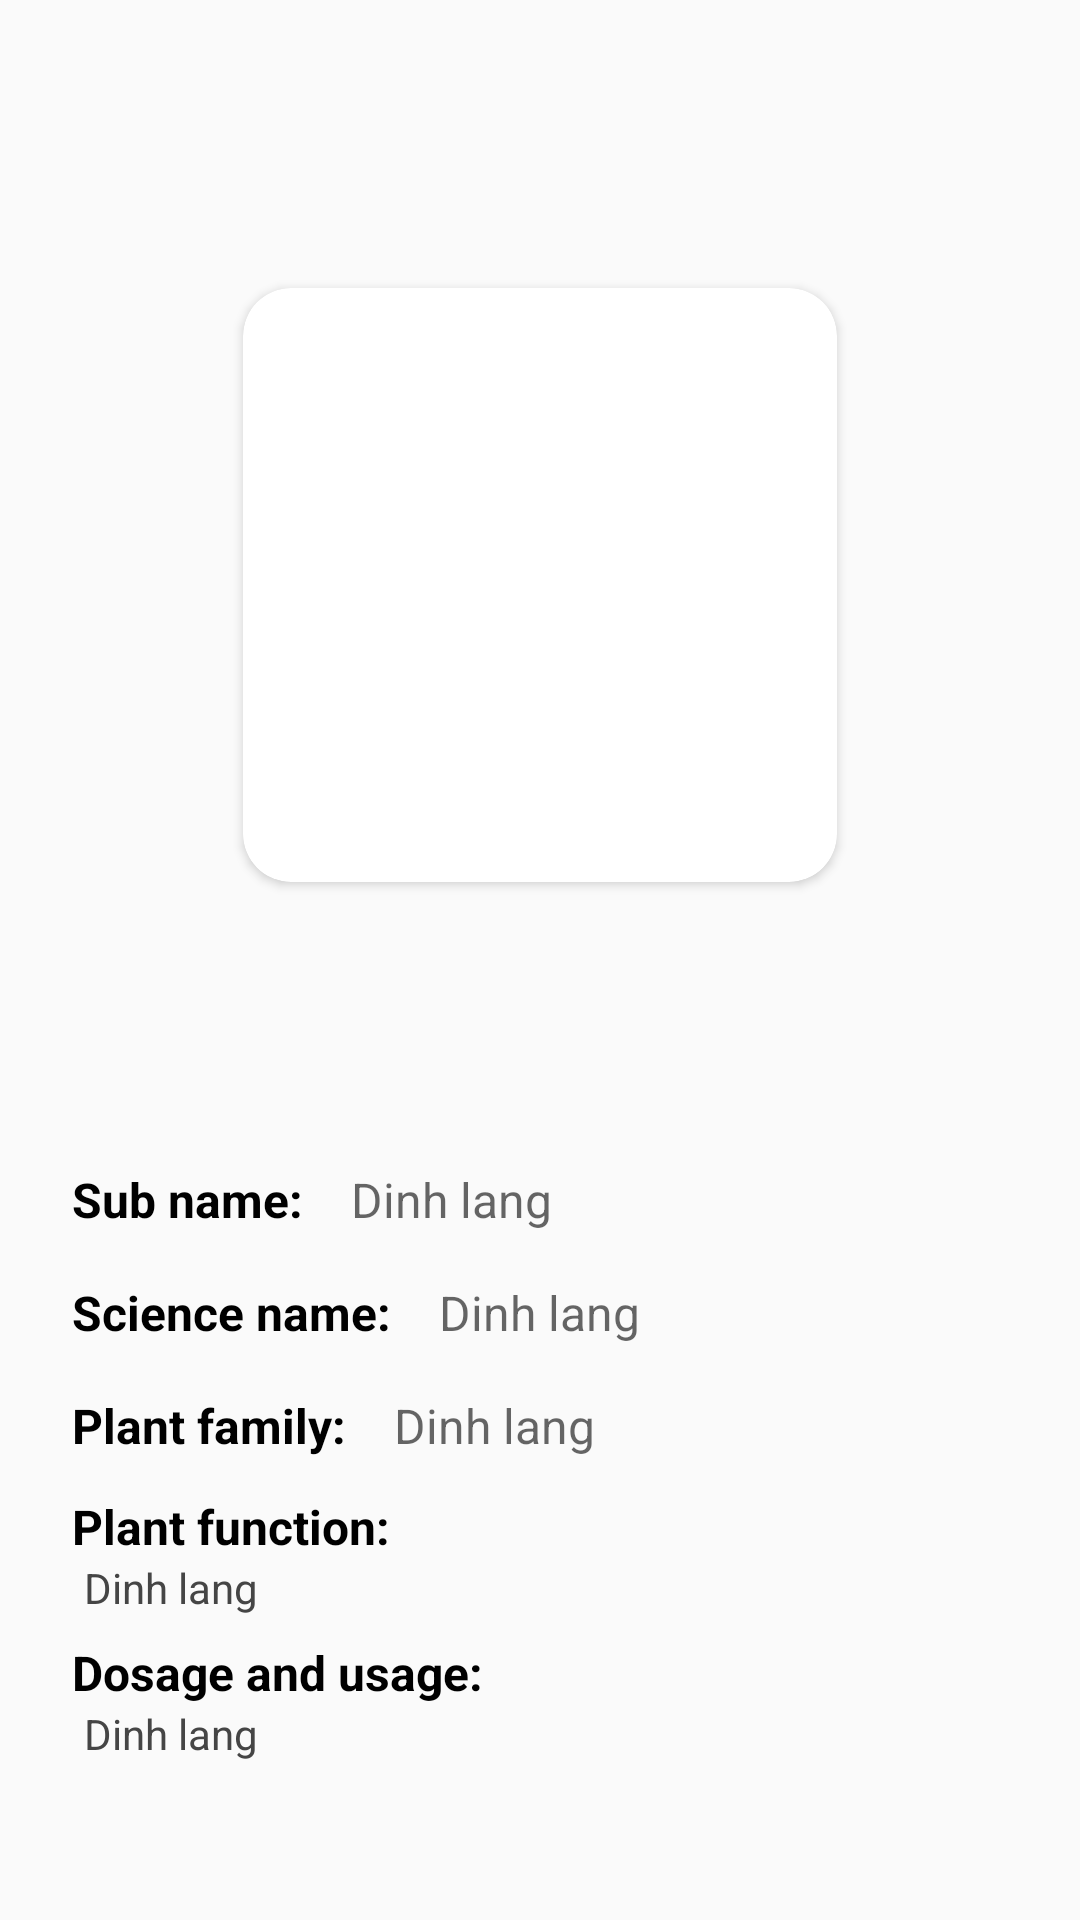

Android layout source for this screen:
<!-- AndroidManifest.xml: activity theme AppTheme.NoActionBar -->
<!-- res/layout/activity_details.xml -->
<?xml version="1.0" encoding="utf-8"?>
<RelativeLayout xmlns:android="http://schemas.android.com/apk/res/android"
    xmlns:app="http://schemas.android.com/apk/res-auto"
    xmlns:tools="http://schemas.android.com/tools"
    android:layout_width="match_parent"
    android:layout_height="match_parent"
    tools:context=".ui.details.DetailsActivity">

    <androidx.appcompat.widget.Toolbar
        android:id="@+id/toolbar"
        android:layout_width="match_parent"
        android:layout_height="?attr/actionBarSize"
        android:layout_alignParentTop="true"
        app:layout_constraintEnd_toEndOf="parent"
        app:layout_constraintStart_toStartOf="parent"
        app:layout_constraintTop_toTopOf="parent" />

    <androidx.core.widget.NestedScrollView
        android:id="@+id/nestedScrollView"
        android:layout_width="match_parent"
        android:layout_height="wrap_content"
        android:layout_below="@id/toolbar"
        android:layout_alignParentBottom="true"
        android:scrollbars="none">

        <androidx.constraintlayout.widget.ConstraintLayout
            android:layout_width="match_parent"
            android:layout_height="wrap_content"
            android:paddingVertical="8dp">

            <androidx.cardview.widget.CardView
                android:id="@+id/cardView"
                android:layout_width="0dp"
                android:layout_height="0dp"
                android:layout_marginTop="32dp"
                android:elevation="8dp"
                app:cardCornerRadius="16dp"
                app:layout_constraintDimensionRatio="1:1"
                app:layout_constraintEnd_toEndOf="parent"
                app:layout_constraintStart_toStartOf="parent"
                app:layout_constraintTop_toTopOf="parent"
                app:layout_constraintWidth_percent="0.55">

                <ImageView
                    android:id="@+id/imagePreview"
                    android:layout_width="match_parent"
                    android:layout_height="match_parent"
                    android:contentDescription="@null"
                    android:scaleType="centerCrop"
                    app:layout_constraintDimensionRatio="1:1"
                    app:layout_constraintEnd_toEndOf="parent"
                    app:layout_constraintStart_toStartOf="parent"
                    app:layout_constraintTop_toTopOf="parent"
                    app:layout_constraintWidth_percent="0.6" />
            </androidx.cardview.widget.CardView>

            <TextView
                android:id="@+id/txtName"
                android:layout_width="0dp"
                android:layout_height="wrap_content"
                android:gravity="center"
                android:paddingHorizontal="24dp"
                android:paddingVertical="32dp"
                android:textColor="@color/black"
                android:textSize="20sp"
                android:textStyle="bold"
                app:layout_constraintEnd_toEndOf="parent"
                app:layout_constraintStart_toStartOf="parent"
                app:layout_constraintTop_toBottomOf="@id/cardView"
                tools:text="@string/dinh_lang" />

            <TextView
                android:id="@+id/tv2"
                android:layout_width="wrap_content"
                android:layout_height="wrap_content"
                android:layout_marginStart="8dp"
                android:paddingHorizontal="16dp"
                android:paddingVertical="4dp"
                android:text="@string/sub_name"
                android:textColor="@color/black"
                android:textSize="16sp"
                android:textStyle="bold"
                app:layout_constraintStart_toStartOf="parent"
                app:layout_constraintTop_toBottomOf="@id/txtName" />

            <TextView
                android:id="@+id/txtSubName"
                android:layout_width="0dp"
                android:layout_height="wrap_content"
                android:hint="@string/dinh_lang"
                android:paddingVertical="4dp"
                android:paddingStart="0dp"
                android:paddingEnd="24dp"
                android:textColor="@color/black"
                android:textSize="16sp"
                app:layout_constraintEnd_toEndOf="parent"
                app:layout_constraintStart_toEndOf="@id/tv2"
                app:layout_constraintTop_toTopOf="@id/tv2" />

            <TextView
                android:id="@+id/tv3"
                android:layout_width="wrap_content"
                android:layout_height="wrap_content"
                android:layout_marginStart="8dp"
                android:layout_marginTop="8dp"
                android:paddingHorizontal="16dp"
                android:paddingVertical="4dp"
                android:text="@string/science_name"
                android:textColor="@color/black"
                android:textSize="16sp"
                android:textStyle="bold"
                app:layout_constraintStart_toStartOf="parent"
                app:layout_constraintTop_toBottomOf="@id/txtSubName" />

            <TextView
                android:id="@+id/txtScienceName"
                android:layout_width="0dp"
                android:layout_height="wrap_content"
                android:hint="@string/dinh_lang"
                android:paddingVertical="4dp"
                android:paddingStart="0dp"
                android:paddingEnd="24dp"
                android:textColor="@color/black"
                android:textSize="16sp"
                app:layout_constraintEnd_toEndOf="parent"
                app:layout_constraintStart_toEndOf="@id/tv3"
                app:layout_constraintTop_toTopOf="@id/tv3" />

            <TextView
                android:id="@+id/tv4"
                android:layout_width="wrap_content"
                android:layout_height="wrap_content"
                android:layout_marginStart="8dp"
                android:layout_marginTop="8dp"
                android:paddingHorizontal="16dp"
                android:paddingVertical="4dp"
                android:text="@string/plant_family"
                android:textColor="@color/black"
                android:textSize="16sp"
                android:textStyle="bold"
                app:layout_constraintStart_toStartOf="parent"
                app:layout_constraintTop_toBottomOf="@id/txtScienceName" />

            <TextView
                android:id="@+id/txtPlantFamily"
                android:layout_width="0dp"
                android:layout_height="wrap_content"
                android:hint="@string/dinh_lang"
                android:paddingVertical="4dp"
                android:paddingStart="0dp"
                android:paddingEnd="24dp"
                android:textColor="@color/black"
                android:textSize="16sp"
                app:layout_constraintEnd_toEndOf="parent"
                app:layout_constraintStart_toEndOf="@id/tv4"
                app:layout_constraintTop_toTopOf="@id/tv4" />

            <TextView
                android:id="@+id/tv5"
                android:layout_width="match_parent"
                android:layout_height="wrap_content"
                android:layout_marginStart="8dp"
                android:paddingHorizontal="16dp"
                android:paddingTop="8dp"
                android:text="@string/plant_function"
                android:textColor="@color/black"
                android:textSize="16sp"
                android:textStyle="bold"
                app:layout_constraintStart_toStartOf="parent"
                app:layout_constraintTop_toBottomOf="@id/txtPlantFamily" />

            <TextView
                android:id="@+id/txtPlantFunction"
                android:layout_width="match_parent"
                android:layout_height="wrap_content"
                android:paddingStart="28dp"
                android:paddingEnd="24dp"
                android:paddingBottom="8dp"
                android:text="@string/dinh_lang"
                android:textColor="@color/gray_700"
                android:textSize="14sp"
                app:layout_constraintEnd_toEndOf="parent"
                app:layout_constraintStart_toStartOf="parent"
                app:layout_constraintTop_toBottomOf="@id/tv5" />

            <TextView
                android:id="@+id/tv6"
                android:layout_width="match_parent"
                android:layout_height="wrap_content"
                android:layout_marginStart="8dp"
                android:paddingHorizontal="16dp"
                android:text="@string/dosage_and_usage"
                android:textColor="@color/black"
                android:textSize="16sp"
                android:textStyle="bold"
                app:layout_constraintStart_toStartOf="parent"
                app:layout_constraintTop_toBottomOf="@id/txtPlantFunction" />

            <TextView
                android:id="@+id/txtDosageUsage"
                android:layout_width="match_parent"
                android:layout_height="wrap_content"
                android:paddingStart="28dp"
                android:paddingEnd="24dp"
                android:text="@string/dinh_lang"
                android:textColor="@color/gray_700"
                android:textSize="14sp"
                app:layout_constraintEnd_toEndOf="parent"
                app:layout_constraintStart_toStartOf="parent"
                app:layout_constraintTop_toBottomOf="@id/tv6" />
        </androidx.constraintlayout.widget.ConstraintLayout>
    </androidx.core.widget.NestedScrollView>

    <ProgressBar
        android:id="@+id/progressBar"
        android:layout_width="wrap_content"
        android:layout_height="wrap_content"
        android:layout_centerInParent="true"
        android:visibility="gone" />

</RelativeLayout>
<!-- resources referenced by this layout -->
<resources>
  <color name="black">#FF000000</color>
  <color name="gray_700">#454545</color>
  <string name="dinh_lang">Dinh lang</string>
  <string name="dosage_and_usage">Dosage and usage:</string>
  <string name="plant_family">Plant family:</string>
  <string name="plant_function">Plant function:</string>
  <string name="science_name">Science name:</string>
  <string name="sub_name">Sub name:</string>
  <style name="AppTheme.NoActionBar">
          <item name="windowNoTitle">true</item>
          <item name="windowActionBar">false</item>
          <item name="android:statusBarColor" tools:targetApi="lollipop">@color/white</item>
          <item name="android:windowLightStatusBar" tools:ignore="NewApi">true</item>
      </style>
  <color name="white">#FFFFFFFF</color>
</resources>
